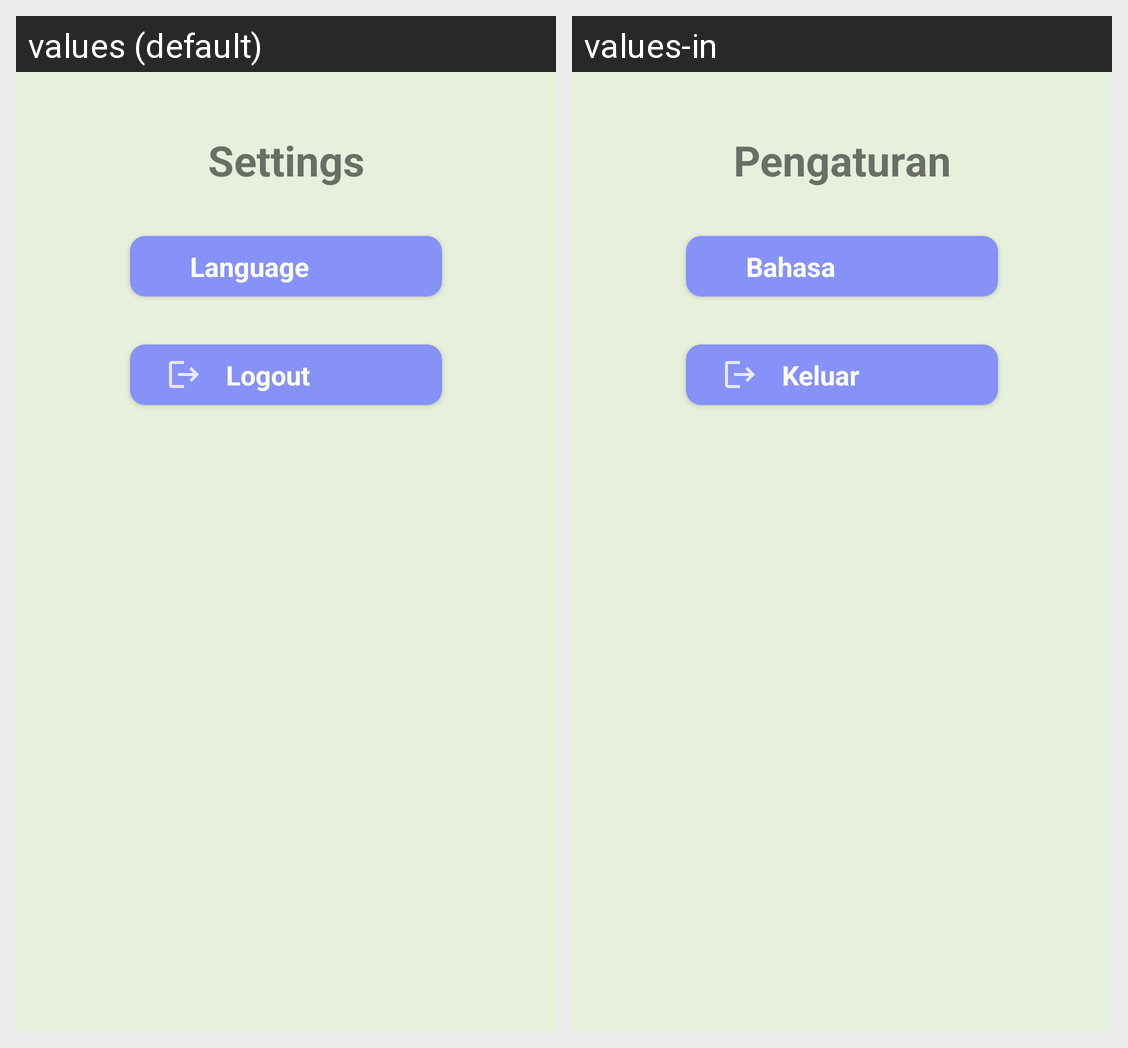

Here is an Android app screen in its default locale and in the app's own translations. Write out the translated-string differences for the strings that appear on this screen.
Android screen res/layout/fragment_settings.xml rendered under 2 locales, left to right: values (default), values-in. Device: Nexus 5 (rendered at 1080×1920; each locale shown at half size, 540×960, under a caption strip naming it); theme Theme.Stories.
Strings drawn on this screen, with the default value and each locale's value (text and hints the layout hard-codes, and strings that could not be matched under every locale, appear in the picture but are not listed):

settings
  values: Settings
  values-in: Pengaturan

language
  values: Language
  values-in: Bahasa

logout
  values: Logout
  values-in: Keluar
